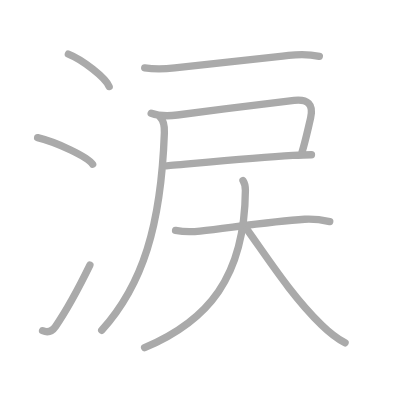
t = 0.00 s
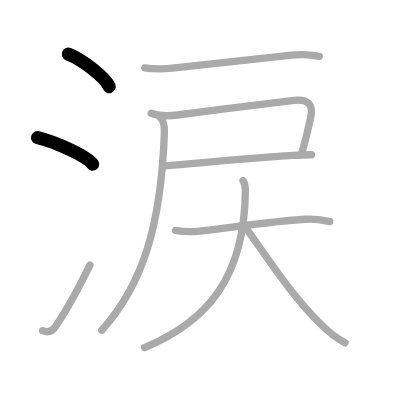
t = 2.00 s
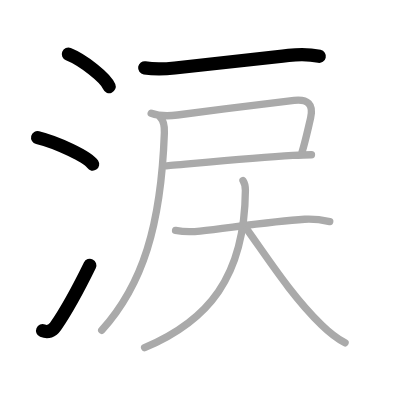
t = 4.00 s
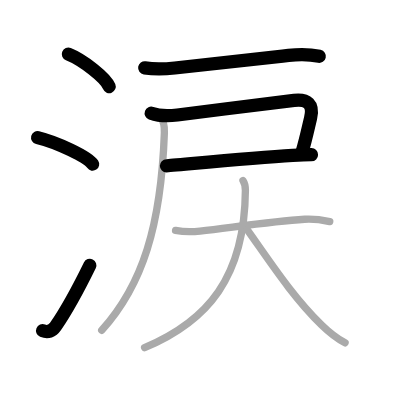
t = 6.00 s
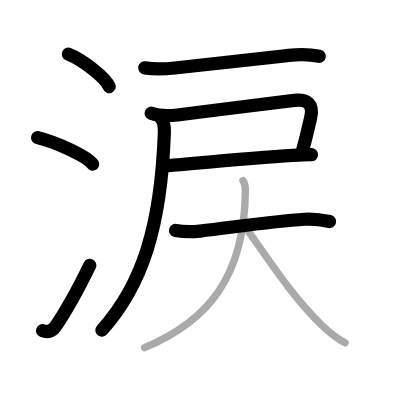
t = 8.00 s
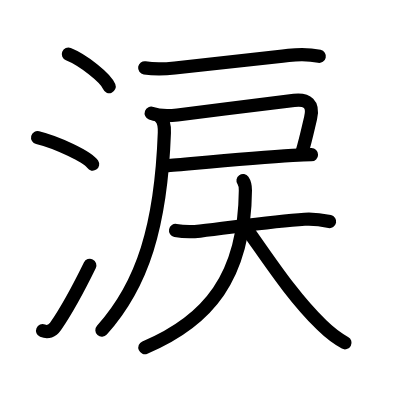
t = 10.00 s

The animated SVG that drew these frames (rendered in a browser with its animation timeline set to each time). Animation: 10 SMIL elements (animate=10); one cycle of 10.00 s.

<?xml version="1.0" standalone="no"?>
<!DOCTYPE svg PUBLIC "-//W3C//DTD SVG 1.1//EN"   "http://www.w3.org/Graphics/SVG/1.1/DTD/svg11.dtd">
<svg width="400px" height="400px"  version="1.1" xmlns="http://www.w3.org/2000/svg">
  <defs>
    <marker id="Triangle" viewBox="0 0 10 10" refX="0" refY="5" markerUnits="strokeWidth" markerWidth="3" style="stroke-opacity:0%;fill:#aaaaaa;" markerHeight="2" orient="auto">
      <path d="M 0 0 L 10 5 L 0 10 z" />
    </marker>
    
    <marker id="Arrow" viewBox="0 0 10 10" refX="5" refY="5" markerUnits="strokeWidth" markerWidth="1.8" style="stroke-opacity:0%;fill:#770000;" markerHeight="2" orient="auto">
      <path d="M 0 4 L 6 4 L 4 1 L 10 5 L 4 9 L 6 6 L 0 6 z" />
        <circle cx="5" cy="5" r="5" />
      </marker>
    
    <marker id="TriangleRed" viewBox="0 0 10 10" refX="0" refY="5" markerUnits="strokeWidth" markerWidth="3" style="stroke-opacity:0%;fill:#CC0000;" markerHeight="2" orient="auto">
      <path d="M 0 0 L 10 5 L 0 10 z" />
    </marker>
    
    <marker id="ArrowRed" viewBox="0 0 10 10" refX="5" refY="5" markerUnits="strokeWidth" markerWidth="1.8" style="stroke-opacity:0%;fill:#CC0000;" markerHeight="2" orient="auto">
      <path d="M 0 4 L 6 4 L 4 1 L 10 5 L 4 9 L 6 6 L 0 6 z" />
        <circle cx="5" cy="5" r="5" />
      </marker>
    
  </defs>
  
  <path style="fill:#ffffff; fill-opacity:100%; fill-rule:evenodd; stroke-width:0;" d="M 0 0 L 400px 0 L 400px 400px L 0 400px L 0 0" />

  <g transform="scale(3.6697247706422 3.6697247706422)">
<path style="fill:none; fill-opacity:0%; fill-rule:evenodd; stroke:#aaaaaa; stroke-opacity:100%; stroke-width: 1.5pt; stroke-linejoin:round; stroke-linecap:round;" d="M18.63 14.75c3.92 1.56 10.13 6.41 11.12 8.84"></path>
<path style="fill:none; fill-opacity:0%; fill-rule:evenodd; stroke:#aaaaaa; stroke-opacity:100%; stroke-width: 1.5pt; stroke-linejoin:round; stroke-linecap:round;" d="M10.25 37.5c5.29 1.28 13.68 5.26 15 7.25"></path>
<path style="fill:none; fill-opacity:0%; fill-rule:evenodd; stroke:#aaaaaa; stroke-opacity:100%; stroke-width: 1.5pt; stroke-linejoin:round; stroke-linecap:round;" d="M11.6 90.11c1.43 0.59 2.65 0.12 3.51-1.12c3.14-4.57 6.54-10.91 9.39-16.74"></path>
<path style="fill:none; fill-opacity:0%; fill-rule:evenodd; stroke:#aaaaaa; stroke-opacity:100%; stroke-width: 1.5pt; stroke-linejoin:round; stroke-linecap:round;" d="M39.43 18.49c2.57 0.39 5.81 0.28 8.2 0.03c9.43-1 20.27-2.15 31.02-3.42c2.83-0.33 5.54-0.36 8.37 0.25"></path>
<path style="fill:none; fill-opacity:0%; fill-rule:evenodd; stroke:#aaaaaa; stroke-opacity:100%; stroke-width: 1.5pt; stroke-linejoin:round; stroke-linecap:round;" d="M41.2 30.85c2.39 0.89 4.7 0.8 7.15 0.49c9.98-1.28 24.68-3.18 31.8-3.98c3.62-0.41 5.39 0.97 4.49 4.8c-1.06 4.49-1.47 6.45-2.3 9.14"></path>
<path style="fill:none; fill-opacity:0%; fill-rule:evenodd; stroke:#aaaaaa; stroke-opacity:100%; stroke-width: 1.5pt; stroke-linejoin:round; stroke-linecap:round;" d="M45.36 45.18c1.02 0 22.18-2.09 34.4-2.83c2.02-0.12 3.77-0.19 5.12-0.19"></path>
<path style="fill:none; fill-opacity:0%; fill-rule:evenodd; stroke:#aaaaaa; stroke-opacity:100%; stroke-width: 1.5pt; stroke-linejoin:round; stroke-linecap:round;" d="M43.69 32c0.85 0.85 1.17 2.24 1.1 4.19C43.88 61.5 38.88 77.62 27.72 90"></path>
<path style="fill:none; fill-opacity:0%; fill-rule:evenodd; stroke:#aaaaaa; stroke-opacity:100%; stroke-width: 1.5pt; stroke-linejoin:round; stroke-linecap:round;" d="M47.84 62.79c2.41 0.46 4.62 0.41 6.66 0.18c9.33-1.08 19.9-2.68 28.51-3.22c2.46-0.16 4.45 0.12 6.85 0.62"></path>
<path style="fill:none; fill-opacity:0%; fill-rule:evenodd; stroke:#aaaaaa; stroke-opacity:100%; stroke-width: 1.5pt; stroke-linejoin:round; stroke-linecap:round;" d="M66.22 49.21c0.44 0.63 0.66 1.36 0.65 2.72c-0.21 23.6-10.2 35.56-27.47 42.81"></path>
<path style="fill:none; fill-opacity:0%; fill-rule:evenodd; stroke:#aaaaaa; stroke-opacity:100%; stroke-width: 1.5pt; stroke-linejoin:round; stroke-linecap:round;" d="M67.35 62.56C73.38 71 79.62 80.75 87.67 88.59c1.94 1.89 3.96 3.55 6.36 4.83"></path>

<path style="fill:none; fill-opacity:0%; fill-rule:evenodd; stroke:#000000; stroke-opacity:100%; stroke-width: 2.7pt; stroke-linejoin:round; stroke-linecap:round;" d="M18.63 14.75c3.92 1.56 10.13 6.41 11.12 8.84" pathLength="100" stroke-dashoffset="100" stroke-dasharray="100 105"><animate id="dashAnim1" attributeName="stroke-dashoffset" from="100" to="0" dur="1s" calcMode="linear" fill="freeze"/></path>
<path style="fill:none; fill-opacity:0%; fill-rule:evenodd; stroke:#000000; stroke-opacity:100%; stroke-width: 2.7pt; stroke-linejoin:round; stroke-linecap:round;" d="M10.25 37.5c5.29 1.28 13.68 5.26 15 7.25" pathLength="100" stroke-dashoffset="100" stroke-dasharray="100 105"><animate id="dashAnim2" attributeName="stroke-dashoffset" from="100" to="0" dur="1s" calcMode="linear" begin="dashAnim1.end" fill="freeze"/></path>
<path style="fill:none; fill-opacity:0%; fill-rule:evenodd; stroke:#000000; stroke-opacity:100%; stroke-width: 2.7pt; stroke-linejoin:round; stroke-linecap:round;" d="M11.6 90.11c1.43 0.59 2.65 0.12 3.51-1.12c3.14-4.57 6.54-10.91 9.39-16.74" pathLength="100" stroke-dashoffset="100" stroke-dasharray="100 105"><animate id="dashAnim3" attributeName="stroke-dashoffset" from="100" to="0" dur="1s" calcMode="linear" begin="dashAnim2.end" fill="freeze"/></path>
<path style="fill:none; fill-opacity:0%; fill-rule:evenodd; stroke:#000000; stroke-opacity:100%; stroke-width: 2.7pt; stroke-linejoin:round; stroke-linecap:round;" d="M39.43 18.49c2.57 0.39 5.81 0.28 8.2 0.03c9.43-1 20.27-2.15 31.02-3.42c2.83-0.33 5.54-0.36 8.37 0.25" pathLength="100" stroke-dashoffset="100" stroke-dasharray="100 105"><animate id="dashAnim4" attributeName="stroke-dashoffset" from="100" to="0" dur="1s" calcMode="linear" begin="dashAnim3.end" fill="freeze"/></path>
<path style="fill:none; fill-opacity:0%; fill-rule:evenodd; stroke:#000000; stroke-opacity:100%; stroke-width: 2.7pt; stroke-linejoin:round; stroke-linecap:round;" d="M41.2 30.85c2.39 0.89 4.7 0.8 7.15 0.49c9.98-1.28 24.68-3.18 31.8-3.98c3.62-0.41 5.39 0.97 4.49 4.8c-1.06 4.49-1.47 6.45-2.3 9.14" pathLength="100" stroke-dashoffset="100" stroke-dasharray="100 105"><animate id="dashAnim5" attributeName="stroke-dashoffset" from="100" to="0" dur="1s" calcMode="linear" begin="dashAnim4.end" fill="freeze"/></path>
<path style="fill:none; fill-opacity:0%; fill-rule:evenodd; stroke:#000000; stroke-opacity:100%; stroke-width: 2.7pt; stroke-linejoin:round; stroke-linecap:round;" d="M45.36 45.18c1.02 0 22.18-2.09 34.4-2.83c2.02-0.12 3.77-0.19 5.12-0.19" pathLength="100" stroke-dashoffset="100" stroke-dasharray="100 105"><animate id="dashAnim6" attributeName="stroke-dashoffset" from="100" to="0" dur="1s" calcMode="linear" begin="dashAnim5.end" fill="freeze"/></path>
<path style="fill:none; fill-opacity:0%; fill-rule:evenodd; stroke:#000000; stroke-opacity:100%; stroke-width: 2.7pt; stroke-linejoin:round; stroke-linecap:round;" d="M43.69 32c0.85 0.85 1.17 2.24 1.1 4.19C43.88 61.5 38.88 77.62 27.72 90" pathLength="100" stroke-dashoffset="100" stroke-dasharray="100 105"><animate id="dashAnim7" attributeName="stroke-dashoffset" from="100" to="0" dur="1s" calcMode="linear" begin="dashAnim6.end" fill="freeze"/></path>
<path style="fill:none; fill-opacity:0%; fill-rule:evenodd; stroke:#000000; stroke-opacity:100%; stroke-width: 2.7pt; stroke-linejoin:round; stroke-linecap:round;" d="M47.84 62.79c2.41 0.46 4.62 0.41 6.66 0.18c9.33-1.08 19.9-2.68 28.51-3.22c2.46-0.16 4.45 0.12 6.85 0.62" pathLength="100" stroke-dashoffset="100" stroke-dasharray="100 105"><animate id="dashAnim8" attributeName="stroke-dashoffset" from="100" to="0" dur="1s" calcMode="linear" begin="dashAnim7.end" fill="freeze"/></path>
<path style="fill:none; fill-opacity:0%; fill-rule:evenodd; stroke:#000000; stroke-opacity:100%; stroke-width: 2.7pt; stroke-linejoin:round; stroke-linecap:round;" d="M66.22 49.21c0.44 0.63 0.66 1.36 0.65 2.72c-0.21 23.6-10.2 35.56-27.47 42.81" pathLength="100" stroke-dashoffset="100" stroke-dasharray="100 105"><animate id="dashAnim9" attributeName="stroke-dashoffset" from="100" to="0" dur="1s" calcMode="linear" begin="dashAnim8.end" fill="freeze"/></path>
<path style="fill:none; fill-opacity:0%; fill-rule:evenodd; stroke:#000000; stroke-opacity:100%; stroke-width: 2.7pt; stroke-linejoin:round; stroke-linecap:round;" d="M67.35 62.56C73.38 71 79.62 80.75 87.67 88.59c1.94 1.89 3.96 3.55 6.36 4.83" pathLength="100" stroke-dashoffset="100" stroke-dasharray="100 105"><animate id="dashAnim10" attributeName="stroke-dashoffset" from="100" to="0" dur="1s" calcMode="linear" begin="dashAnim9.end" fill="freeze"/></path>

</g>

</svg>  
          
